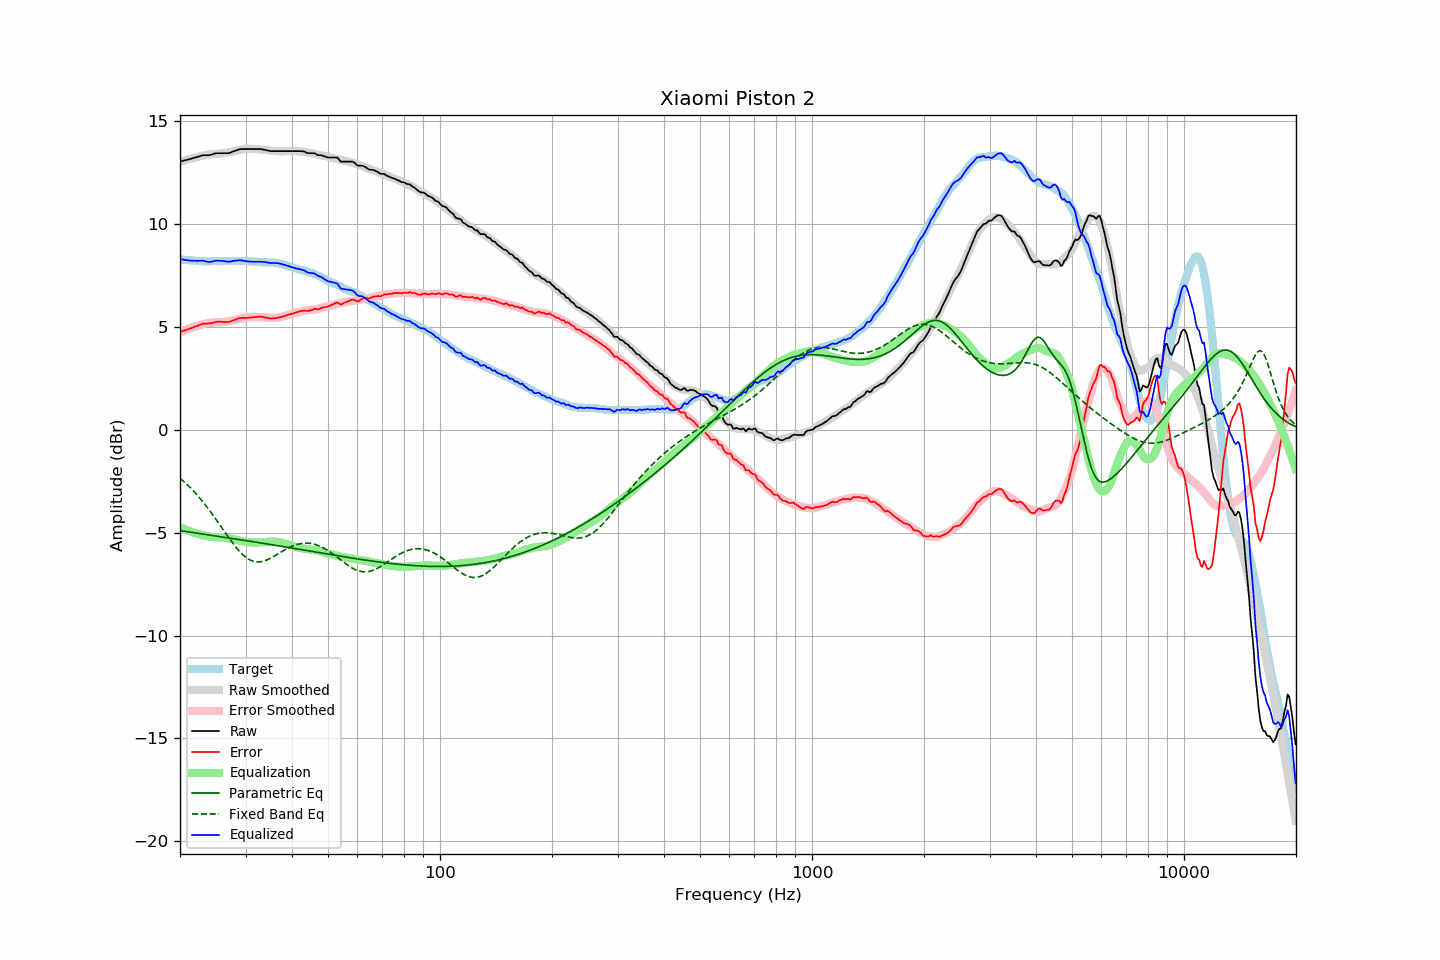

The data file committed next to this chart (first rows):
frequency, raw, error, smoothed, error_smoothed, equalization, parametric_eq, fixed_band_eq, equalized_raw, equalized_smoothed, target
20.00, 13.04, 4.75, 13.02, 4.73, -4.73, -4.90, -2.35, 8.30, 8.29, 8.29
20.20, 13.06, 4.78, 13.05, 4.77, -4.77, -4.91, -2.42, 8.28, 8.28, 8.28
20.40, 13.08, 4.81, 13.07, 4.80, -4.80, -4.92, -2.49, 8.27, 8.27, 8.27
20.61, 13.09, 4.83, 13.10, 4.84, -4.84, -4.93, -2.56, 8.26, 8.26, 8.27
20.81, 13.12, 4.87, 13.12, 4.87, -4.87, -4.95, -2.63, 8.25, 8.25, 8.25
21.02, 13.14, 4.89, 13.14, 4.90, -4.90, -4.96, -2.71, 8.24, 8.24, 8.24
21.23, 13.16, 4.92, 13.17, 4.93, -4.93, -4.97, -2.78, 8.23, 8.24, 8.23
21.44, 13.18, 4.93, 13.19, 4.96, -4.96, -4.98, -2.86, 8.22, 8.23, 8.24
21.66, 13.20, 4.97, 13.21, 4.98, -4.98, -4.99, -2.94, 8.22, 8.22, 8.23
21.87, 13.23, 5.00, 13.23, 5.01, -5.01, -5.00, -3.03, 8.22, 8.22, 8.22
22.09, 13.25, 5.03, 13.25, 5.03, -5.03, -5.02, -3.11, 8.21, 8.21, 8.21
22.31, 13.27, 5.05, 13.26, 5.06, -5.06, -5.03, -3.20, 8.21, 8.21, 8.21
22.54, 13.29, 5.09, 13.28, 5.08, -5.08, -5.04, -3.29, 8.22, 8.20, 8.20
22.76, 13.32, 5.11, 13.30, 5.10, -5.10, -5.05, -3.38, 8.21, 8.20, 8.20
22.99, 13.35, 5.15, 13.32, 5.12, -5.12, -5.06, -3.48, 8.22, 8.20, 8.19
23.22, 13.35, 5.17, 13.33, 5.14, -5.14, -5.08, -3.57, 8.20, 8.19, 8.18
23.45, 13.35, 5.16, 13.35, 5.16, -5.16, -5.09, -3.67, 8.19, 8.19, 8.19
23.69, 13.35, 5.17, 13.36, 5.18, -5.18, -5.10, -3.77, 8.17, 8.19, 8.18
23.92, 13.35, 5.17, 13.38, 5.19, -5.19, -5.11, -3.88, 8.15, 8.19, 8.18
24.16, 13.37, 5.18, 13.39, 5.20, -5.20, -5.12, -3.98, 8.16, 8.19, 8.19
24.40, 13.39, 5.19, 13.40, 5.21, -5.21, -5.13, -4.09, 8.18, 8.19, 8.20
24.65, 13.42, 5.22, 13.41, 5.22, -5.22, -5.15, -4.20, 8.20, 8.19, 8.20
24.89, 13.44, 5.24, 13.41, 5.22, -5.22, -5.16, -4.31, 8.22, 8.19, 8.20
25.14, 13.45, 5.25, 13.42, 5.22, -5.22, -5.17, -4.42, 8.22, 8.19, 8.19
25.39, 13.45, 5.25, 13.42, 5.22, -5.22, -5.18, -4.53, 8.22, 8.20, 8.19
25.65, 13.45, 5.25, 13.43, 5.23, -5.23, -5.19, -4.65, 8.22, 8.20, 8.19
25.91, 13.45, 5.24, 13.44, 5.23, -5.23, -5.20, -4.76, 8.21, 8.20, 8.20
26.16, 13.45, 5.23, 13.45, 5.24, -5.24, -5.22, -4.87, 8.20, 8.20, 8.21
26.43, 13.45, 5.23, 13.46, 5.25, -5.25, -5.23, -4.99, 8.19, 8.21, 8.21
26.69, 13.45, 5.24, 13.47, 5.26, -5.26, -5.24, -5.10, 8.18, 8.21, 8.21
26.96, 13.45, 5.24, 13.49, 5.28, -5.28, -5.25, -5.21, 8.17, 8.21, 8.21
27.23, 13.47, 5.26, 13.50, 5.29, -5.29, -5.26, -5.32, 8.17, 8.21, 8.21
27.50, 13.50, 5.29, 13.51, 5.30, -5.30, -5.28, -5.43, 8.19, 8.21, 8.21
27.77, 13.53, 5.31, 13.53, 5.32, -5.32, -5.29, -5.53, 8.21, 8.21, 8.22
28.05, 13.56, 5.34, 13.55, 5.34, -5.34, -5.30, -5.63, 8.22, 8.21, 8.21
28.33, 13.58, 5.37, 13.57, 5.36, -5.36, -5.31, -5.73, 8.22, 8.21, 8.20
28.62, 13.60, 5.40, 13.59, 5.37, -5.37, -5.32, -5.82, 8.23, 8.21, 8.20
28.90, 13.64, 5.43, 13.60, 5.39, -5.39, -5.34, -5.91, 8.24, 8.21, 8.21
29.19, 13.65, 5.44, 13.62, 5.41, -5.41, -5.35, -5.99, 8.24, 8.21, 8.21
29.48, 13.65, 5.44, 13.63, 5.42, -5.42, -5.36, -6.07, 8.22, 8.21, 8.21
29.78, 13.65, 5.44, 13.64, 5.44, -5.44, -5.37, -6.14, 8.21, 8.20, 8.21
30.08, 13.65, 5.43, 13.65, 5.45, -5.45, -5.39, -6.20, 8.20, 8.20, 8.21
30.38, 13.65, 5.44, 13.65, 5.46, -5.46, -5.40, -6.25, 8.19, 8.19, 8.20
30.68, 13.65, 5.45, 13.66, 5.47, -5.47, -5.41, -6.30, 8.18, 8.19, 8.19
30.99, 13.65, 5.46, 13.66, 5.47, -5.47, -5.42, -6.34, 8.17, 8.19, 8.19
31.30, 13.65, 5.47, 13.66, 5.48, -5.48, -5.43, -6.37, 8.17, 8.18, 8.18
31.61, 13.65, 5.47, 13.65, 5.48, -5.48, -5.45, -6.40, 8.17, 8.17, 8.18
31.93, 13.65, 5.48, 13.65, 5.48, -5.48, -5.46, -6.41, 8.17, 8.17, 8.16
32.24, 13.65, 5.48, 13.64, 5.48, -5.48, -5.47, -6.42, 8.17, 8.16, 8.16
32.57, 13.65, 5.50, 13.63, 5.47, -5.47, -5.48, -6.42, 8.17, 8.16, 8.15
32.89, 13.65, 5.50, 13.63, 5.47, -5.47, -5.50, -6.41, 8.17, 8.15, 8.15
33.22, 13.64, 5.49, 13.62, 5.47, -5.47, -5.51, -6.40, 8.17, 8.15, 8.14
33.55, 13.62, 5.47, 13.61, 5.46, -5.46, -5.52, -6.38, 8.15, 8.15, 8.14
33.89, 13.61, 5.46, 13.60, 5.45, -5.45, -5.53, -6.36, 8.15, 8.14, 8.15
34.23, 13.59, 5.45, 13.59, 5.45, -5.45, -5.55, -6.33, 8.14, 8.14, 8.14
34.57, 13.57, 5.43, 13.58, 5.44, -5.44, -5.56, -6.29, 8.12, 8.14, 8.13
34.92, 13.55, 5.42, 13.57, 5.44, -5.44, -5.57, -6.26, 8.11, 8.13, 8.13
35.27, 13.55, 5.41, 13.56, 5.43, -5.43, -5.59, -6.21, 8.11, 8.13, 8.14
35.62, 13.55, 5.42, 13.56, 5.43, -5.43, -5.60, -6.17, 8.11, 8.12, 8.12
35.97, 13.55, 5.42, 13.55, 5.44, -5.44, -5.61, -6.13, 8.11, 8.11, 8.12
... 635 more rows
